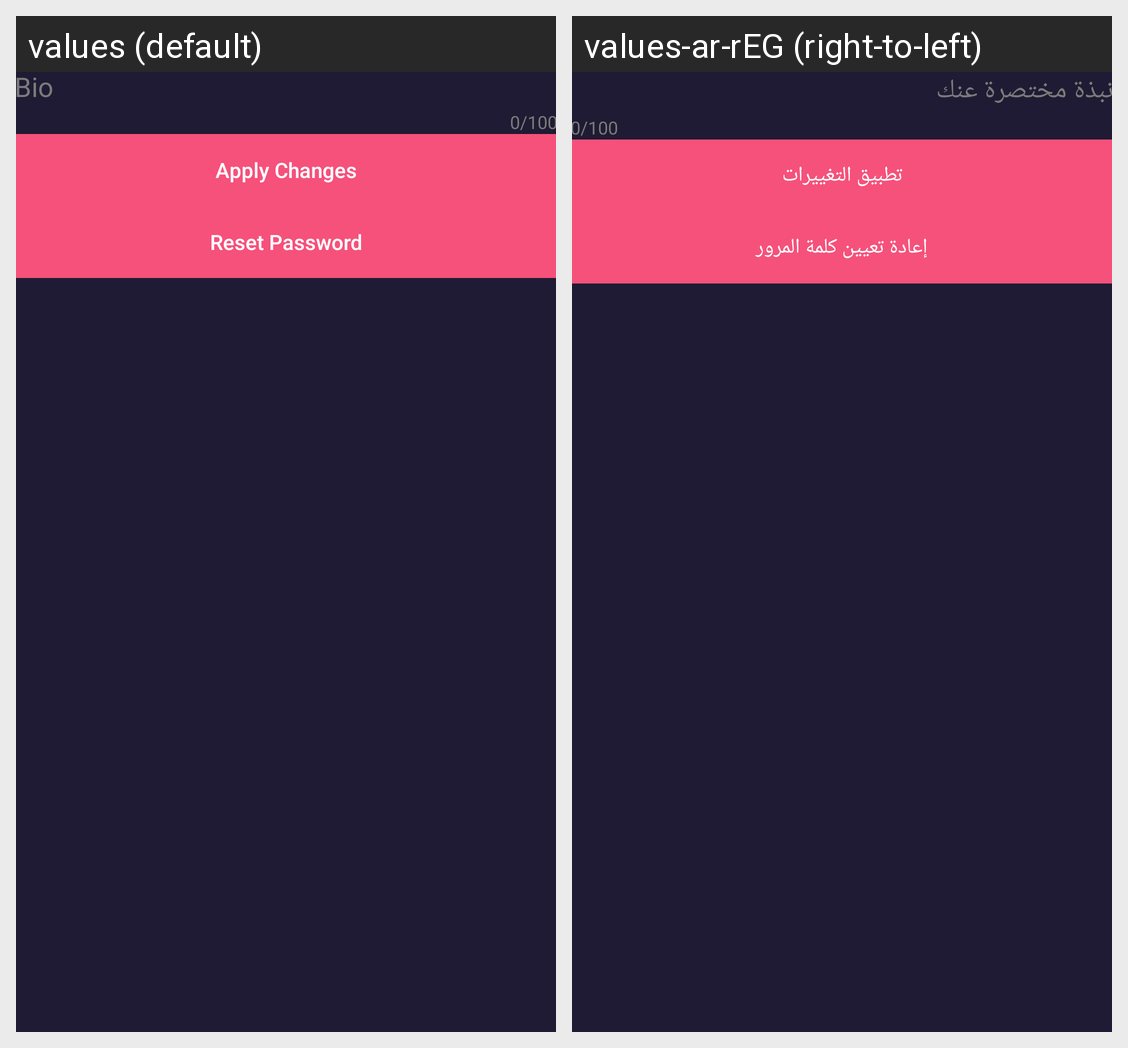

The Android screen above is rendered under two locales of the same app. Produce the string resources it draws, with the default and per-locale values.
Android screen res/layout/activity_edit_profile.xml rendered under 2 locales, left to right: values (default), values-ar-rEG (right-to-left). Device: Nexus 5 (rendered at 1080×1920; each locale shown at half size, 540×960, under a caption strip naming it); theme AppTheme.
Strings drawn on this screen, with the default value and each locale's value (text and hints the layout hard-codes, and strings that could not be matched under every locale, appear in the picture but are not listed):

bio
  values: Bio
  values-ar-rEG: نبذة مختصرة عنك

apply_changes
  values: Apply Changes
  values-ar-rEG: تطبيق التغييرات

reset_password
  values: Reset Password
  values-ar-rEG: إعادة تعيين كلمة المرور
